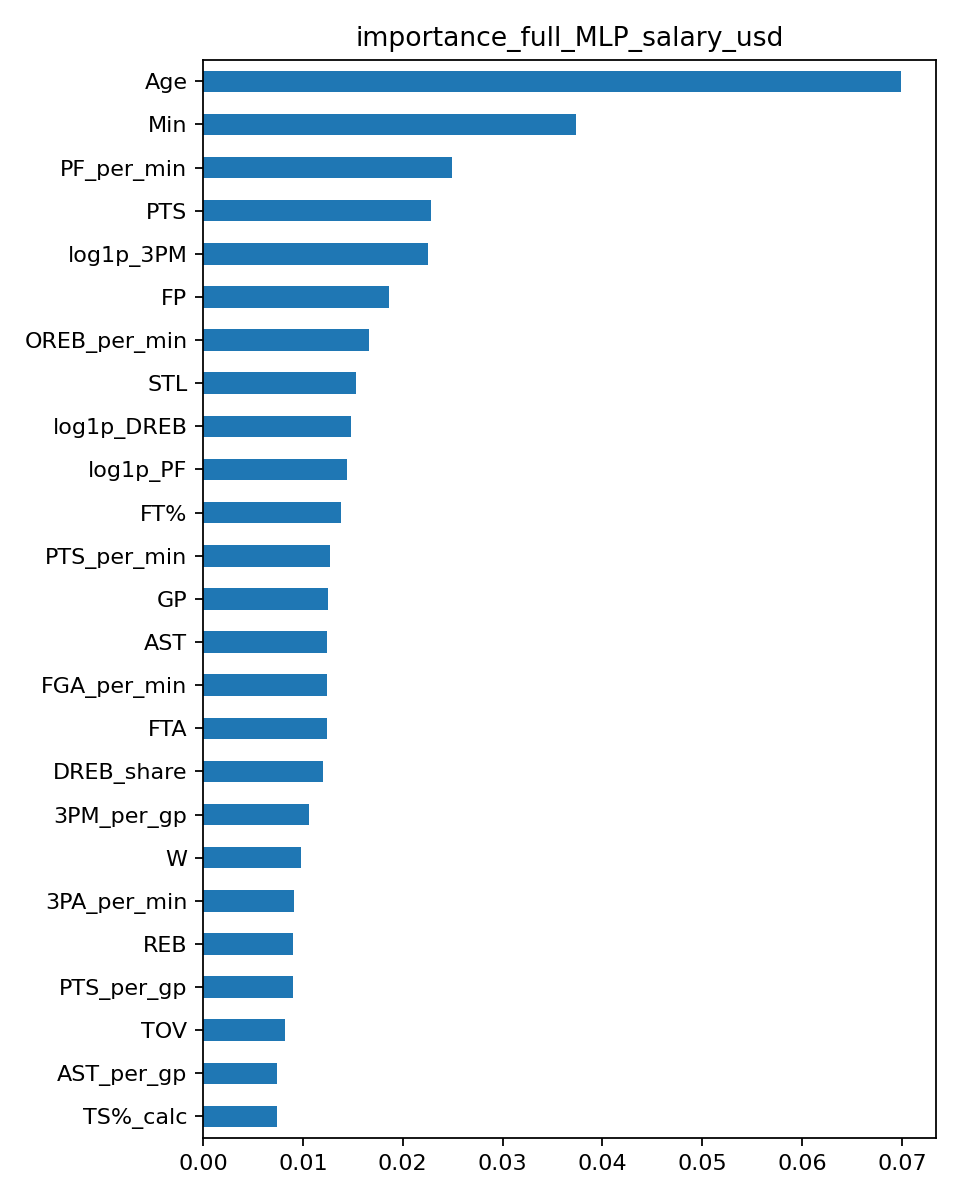

The file beside this chart, header and first rows:
, importance
Age, 0.0699
Min, 0.03733
PF_per_min, 0.02494
PTS, 0.02285
log1p_3PM, 0.02251
FP, 0.01859
OREB_per_min, 0.01661
STL, 0.01537
log1p_DREB, 0.01477
log1p_PF, 0.01439
FT%, 0.01386
PTS_per_min, 0.01272
GP, 0.01254
AST, 0.01246
FGA_per_min, 0.01239
FTA, 0.01239
DREB_share, 0.01201
3PM_per_gp, 0.0106
W, 0.009807
3PA_per_min, 0.009126
REB, 0.00903
PTS_per_gp, 0.009025
TOV, 0.008191
AST_per_gp, 0.00746
TS%_calc, 0.007412
FTM_per_min, 0.007189
+/-, 0.006739
FTM_per_gp, 0.006426
OREB, 0.006053
log1p_AST_per_min, 0.005768
3P%, 0.005051
FG%, 0.003537
REB_per_gp, 0.002862
TOV_per_gp, 0.002839
STL_per_gp, 0.002269
TOV_per_min, 0.00137
DD2, 0.001198
DREB_per_min, 0.0007266
BLK_per_gp, -0.001308
BLK, -0.003249
